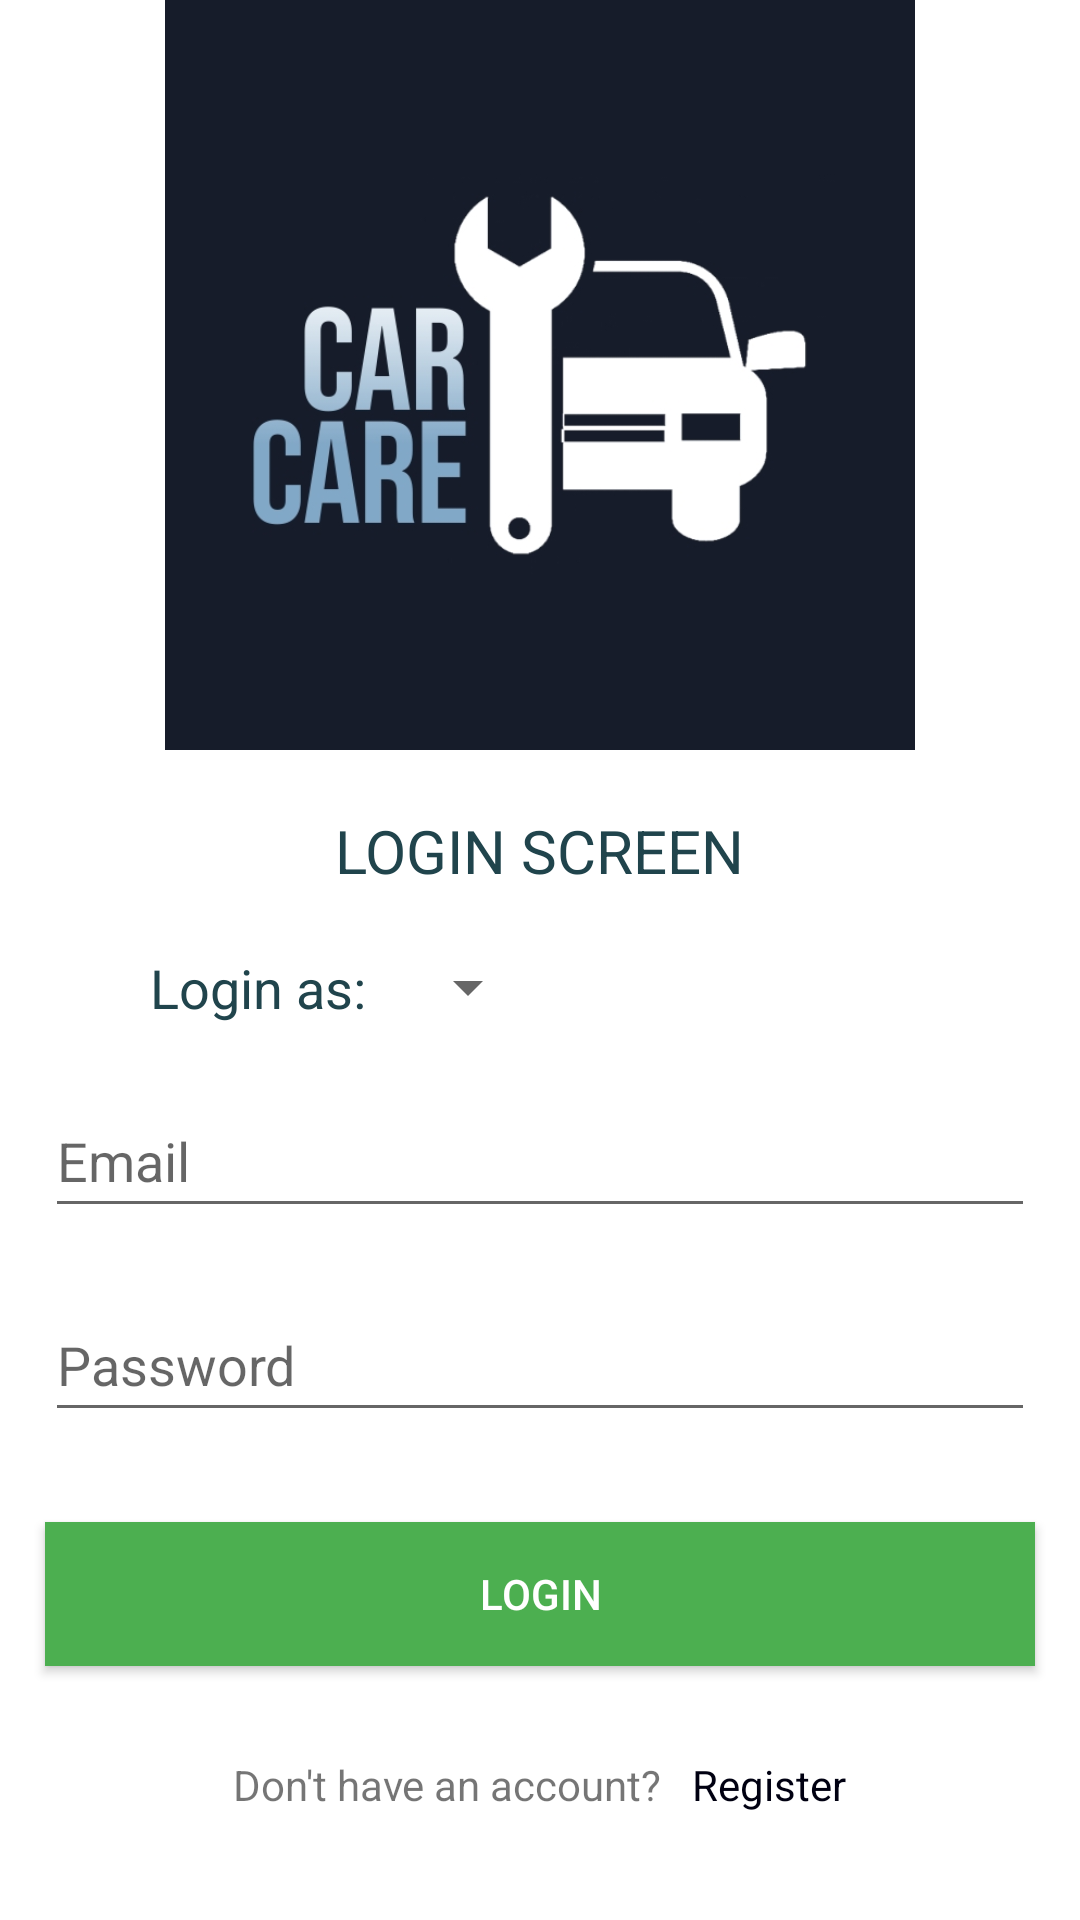

This screen was rendered from an Android layout file. Write that file and the resources it references.
<!-- AndroidManifest.xml: application theme Theme.TiersApp -->
<!-- res/layout/fragment_login.xml -->
<?xml version="1.0" encoding="utf-8"?>
<LinearLayout xmlns:android="http://schemas.android.com/apk/res/android"
    xmlns:tools="http://schemas.android.com/tools"
    android:layout_width="match_parent"
    android:layout_height="match_parent"
    android:orientation="vertical"
    android:background="@color/white"
    tools:context=".ui.shared.login.LoginFragment">

    <ImageView
        android:layout_width="250dp"
        android:layout_gravity="center"
        android:layout_height="250dp"
        android:background="@drawable/auto_bgnd"/>

    <TextView
        android:id="@+id/tvLoginScrn"
        android:layout_width="wrap_content"
        android:layout_height="wrap_content"
        android:text="@string/login_screen"
        android:textSize="20sp"
        android:layout_gravity="center"
        android:layout_marginTop="20dp"
        android:textColor="@color/blue"/>

    <LinearLayout
        android:layout_width="wrap_content"
        android:layout_height="wrap_content"
        android:orientation="horizontal"
        android:layout_marginTop="20dp">

        <TextView
            android:layout_width="wrap_content"
            android:layout_height="wrap_content"
            android:text="@string/login_as"
            android:textColor="@color/blue"
            android:textSize="18sp"
            android:layout_marginStart="50dp"/>

        <Spinner
            android:id="@+id/spinnerLoginAs"
            android:layout_width="wrap_content"
            android:layout_height="wrap_content"
            android:layout_marginStart="10dp"/>

    </LinearLayout>


    <EditText
        android:id="@+id/etLoginEmail"
        android:layout_width="330dp"
        android:layout_height="wrap_content"
        android:layout_gravity="center"
        android:layout_marginTop="20dp"
        android:ems="10"
        android:hint="@string/email"
        android:inputType="textEmailAddress"
        android:minHeight="48dp" />

    <EditText
        android:id="@+id/etLoginPassword"
        android:layout_width="330dp"
        android:layout_height="wrap_content"
        android:layout_gravity="center"
        android:layout_marginTop="20dp"
        android:ems="10"
        android:hint="@string/password"
        android:inputType="textPassword"
        android:minHeight="48dp" />

    <Button
        android:id="@+id/btnLogin"
        android:layout_width="330dp"
        android:layout_height="wrap_content"
        android:layout_gravity="center"
        android:layout_marginTop="30dp"
        android:textColor="@color/white"
        android:background="@color/green"
        android:text="@string/login" />

    <LinearLayout
        android:layout_width="wrap_content"
        android:layout_height="wrap_content"
        android:orientation="horizontal"
        android:layout_marginTop="30dp"
        android:layout_gravity="center">

        <TextView
            android:id="@+id/tvDontHaveAccount"
            android:layout_width="wrap_content"
            android:layout_height="wrap_content"
            android:text="@string/don_t_have_an_account" />

        <TextView
            android:id="@+id/tvReg"
            android:layout_width="wrap_content"
            android:layout_height="wrap_content"
            android:text="@string/register"
            android:textColor="#000011"
            android:layout_marginStart="10dp" />

    </LinearLayout>


</LinearLayout>
<!-- resources referenced by this layout -->
<resources>
  <color name="blue">#20444c</color>
  <color name="green">#4CAF50</color>
  <color name="white">#FFFFFFFF</color>
  <!-- drawable auto_bgnd: jpg bitmap (drawable, 45778 bytes) -->
  <string name="don_t_have_an_account">Don\'t have an account?</string>
  <string name="email">Email</string>
  <string name="login">Login</string>
  <string name="login_as">Login as:</string>
  <string name="login_screen">LOGIN SCREEN</string>
  <string name="password">Password</string>
  <string name="register">Register</string>
  <style name="Theme.TiersApp" parent="Theme.AppCompat.Light.DarkActionBar">
          
          <item name="colorPrimary">@color/green</item>
          <item name="colorPrimaryVariant">@color/purple_700</item>
          <item name="colorOnPrimary">@color/white</item>
          
          <item name="colorSecondary">@color/teal_200</item>
          <item name="colorSecondaryVariant">@color/teal_700</item>
          <item name="colorOnSecondary">@color/black</item>
          
          <item name="android:statusBarColor" tools:targetApi="l">?attr/colorPrimaryVariant</item>
          
      </style>
  <color name="purple_700">#FF3700B3</color>
  <color name="teal_200">#FF03DAC5</color>
  <color name="teal_700">#FF018786</color>
  <color name="black">#FF000000</color>
</resources>
